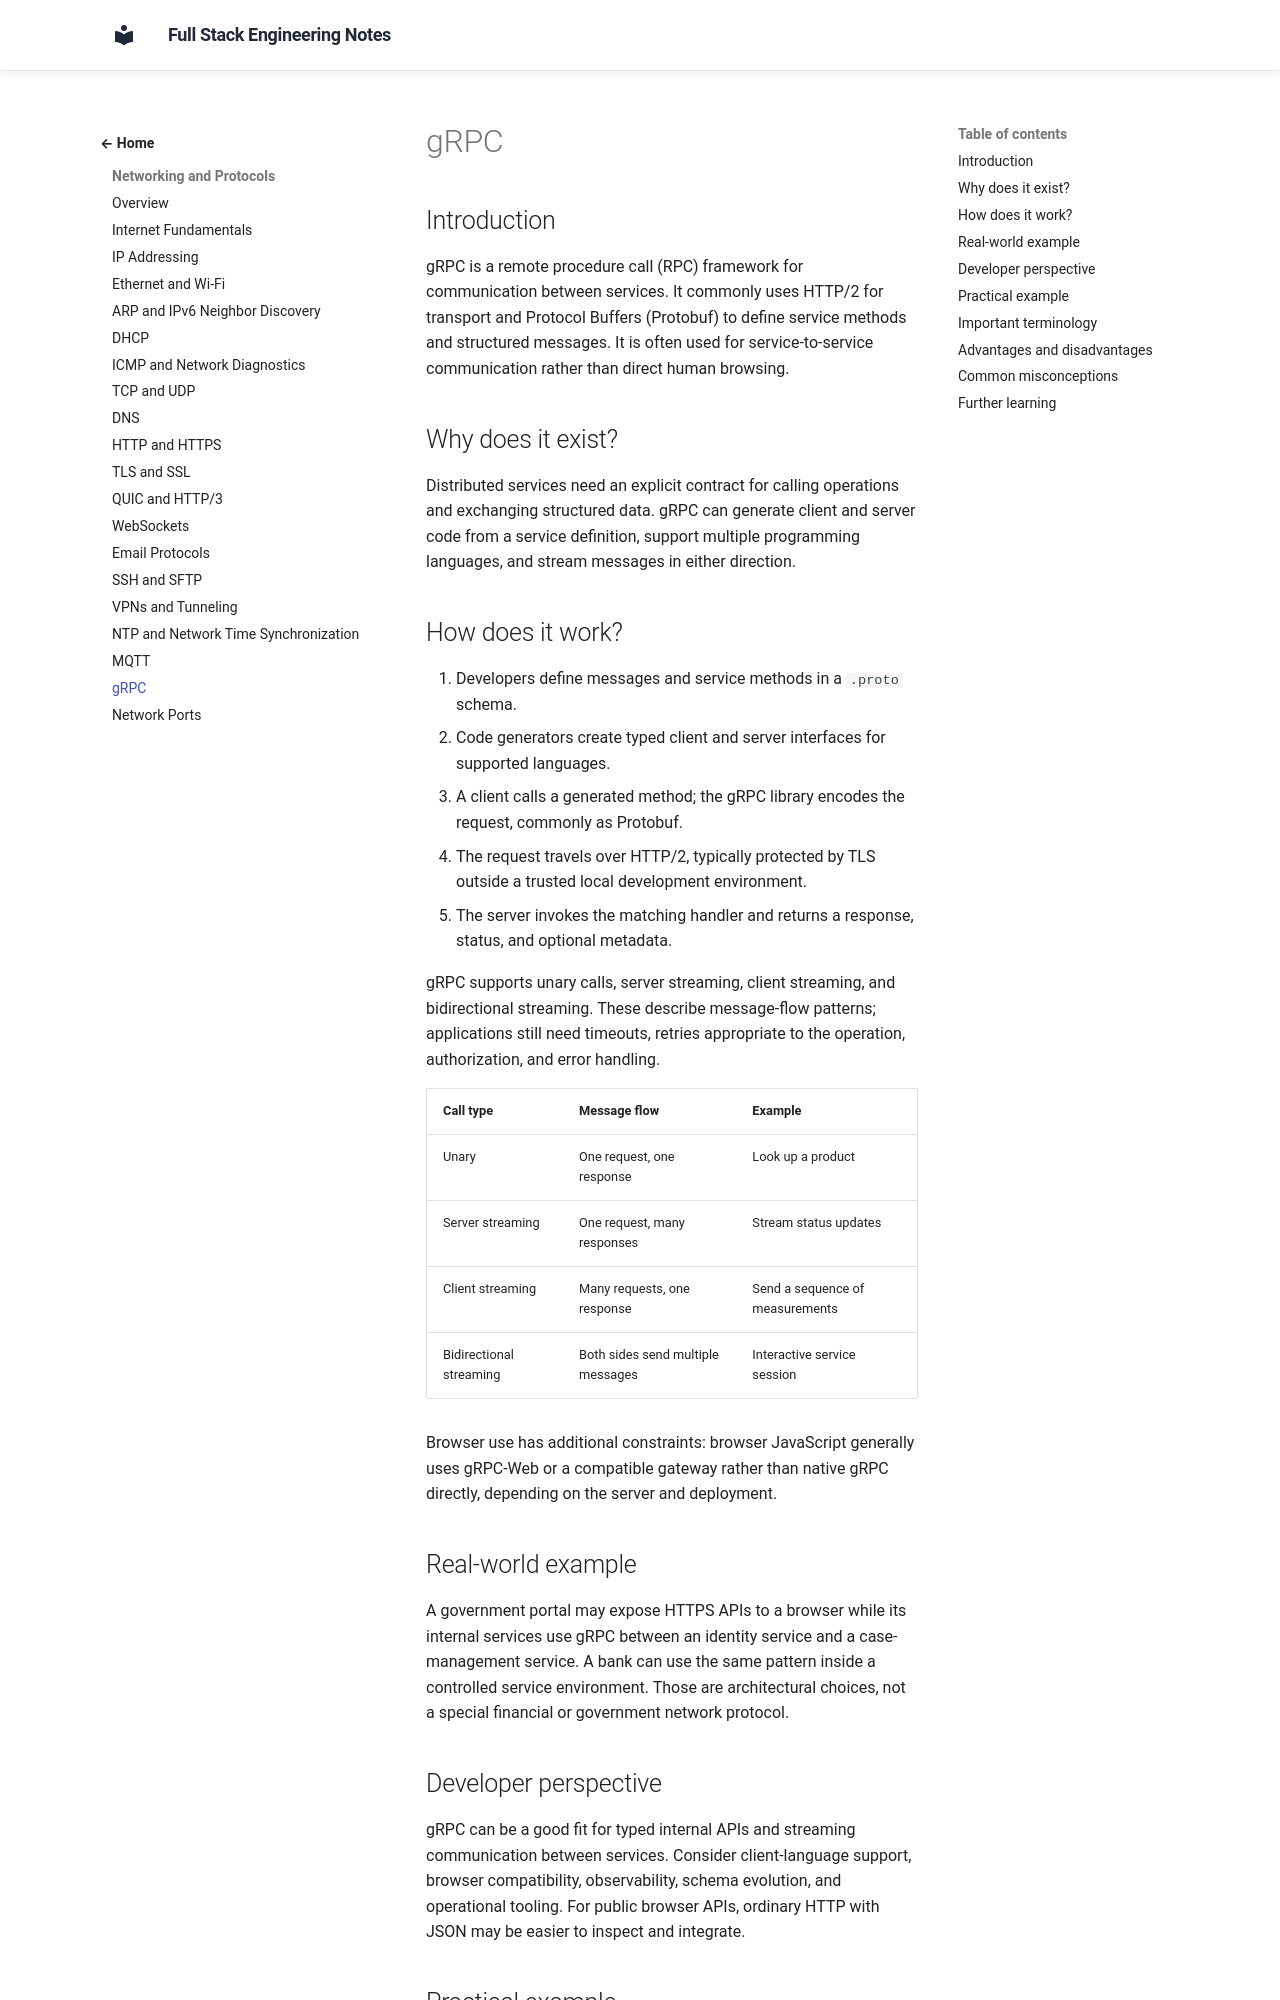

repository: murthy-satti/fullstack-notes · page: 01-networking-and-protocols/grpc/index.html · generator: mkdocs

# gRPC

## Introduction

gRPC is a remote procedure call (RPC) framework for communication between
services. It commonly uses HTTP/2 for transport and Protocol Buffers
(Protobuf) to define service methods and structured messages. It is often
used for service-to-service communication rather than direct human browsing.

## Why does it exist?

Distributed services need an explicit contract for calling operations and
exchanging structured data. gRPC can generate client and server code from a
service definition, support multiple programming languages, and stream
messages in either direction.

## How does it work?

1. Developers define messages and service methods in a `.proto` schema.
2. Code generators create typed client and server interfaces for supported
   languages.
3. A client calls a generated method; the gRPC library encodes the request,
   commonly as Protobuf.
4. The request travels over HTTP/2, typically protected by TLS outside a
   trusted local development environment.
5. The server invokes the matching handler and returns a response, status,
   and optional metadata.

gRPC supports unary calls, server streaming, client streaming, and
bidirectional streaming. These describe message-flow patterns; applications
still need timeouts, retries appropriate to the operation, authorization,
and error handling.

| Call type | Message flow | Example |
|---|---|---|
| Unary | One request, one response | Look up a product |
| Server streaming | One request, many responses | Stream status updates |
| Client streaming | Many requests, one response | Send a sequence of measurements |
| Bidirectional streaming | Both sides send multiple messages | Interactive service session |

Browser use has additional constraints: browser JavaScript generally uses
gRPC-Web or a compatible gateway rather than native gRPC directly, depending
on the server and deployment.

## Real-world example

A government portal may expose HTTPS APIs to a browser while its internal
services use gRPC between an identity service and a case-management service.
A bank can use the same pattern inside a controlled service environment.
Those are architectural choices, not a special financial or government
network protocol.
